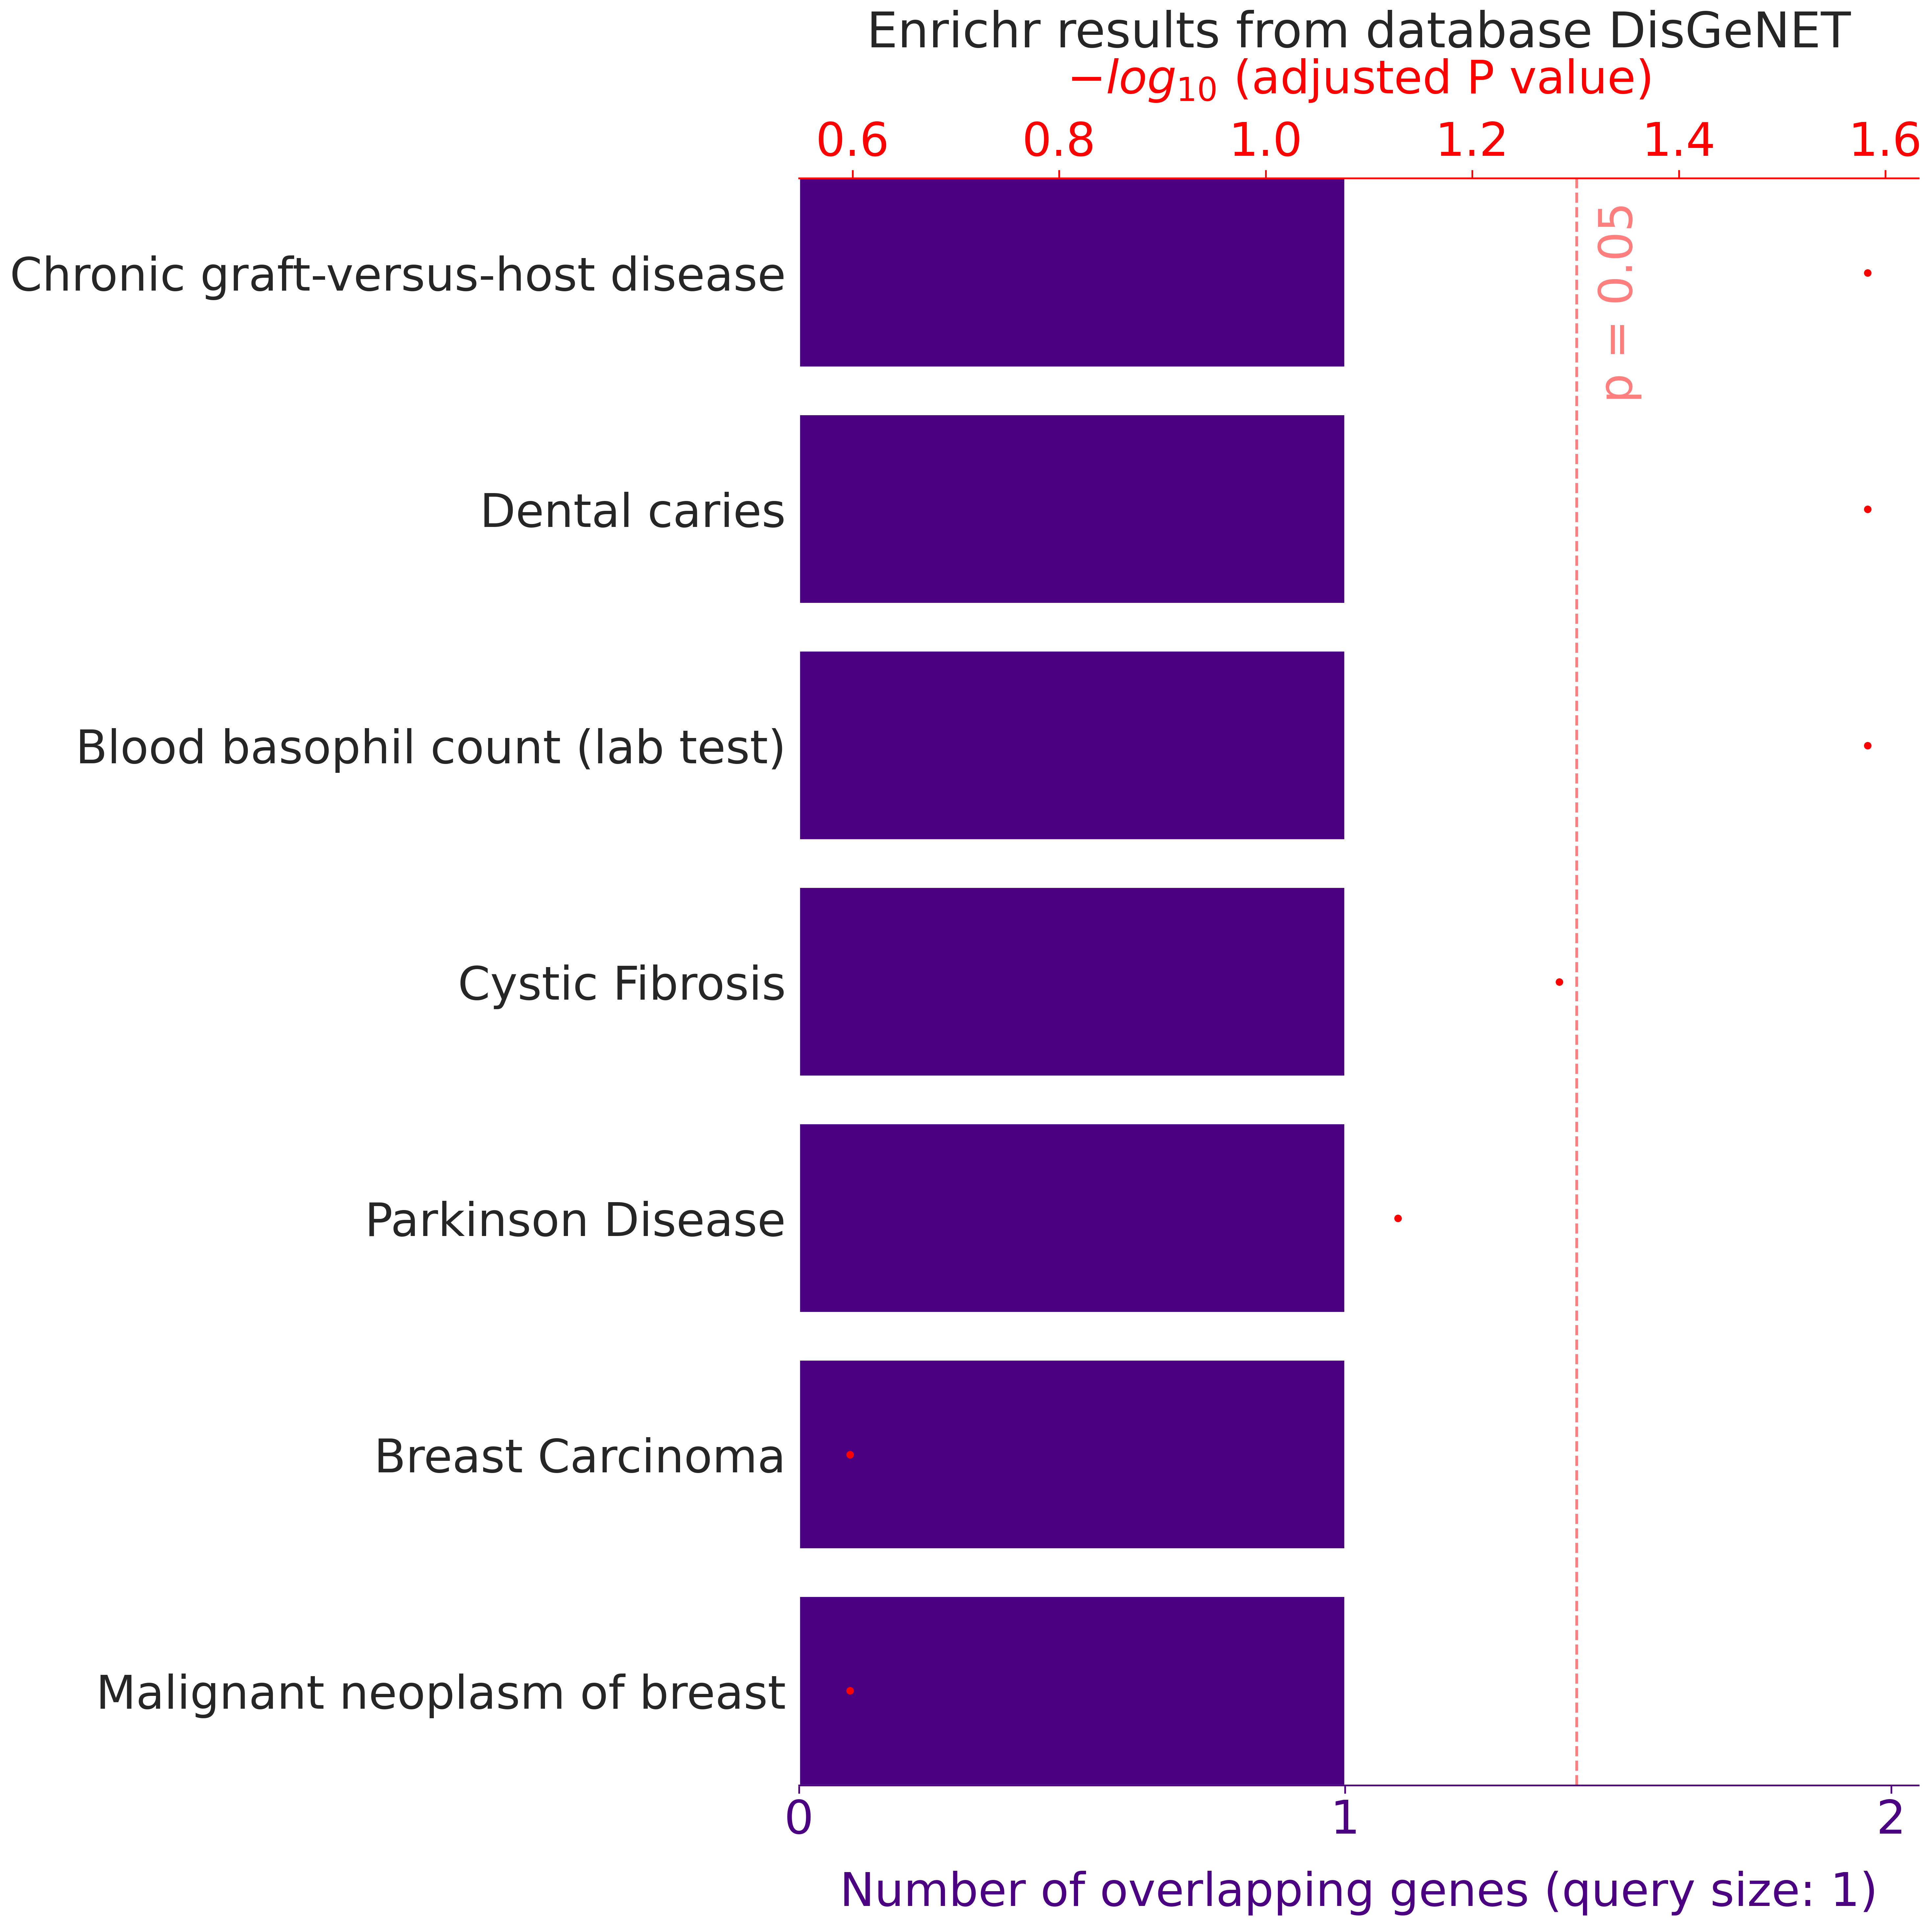

Source data for this figure (header and first rows):
, rank, path_name, p_val, z_score, combined_score, overlapping_genes, adj_p_val, database
0, 1, Chronic graft-versus-host disease, 0.0053, 19894, 104246, ['LPO'], 0.02613, DisGeNET
1, 2, Dental caries, 0.0085, 19830, 94543, ['LPO'], 0.02613, DisGeNET
2, 3, Blood basophil count (lab test), 0.0112, 19776, 88831, ['LPO'], 0.02613, DisGeNET
3, 4, Cystic Fibrosis, 0.0297, 19406, 68243, ['LPO'], 0.05197, DisGeNET
4, 5, Parkinson Disease, 0.0532, 18936, 55553, ['LPO'], 0.07448, DisGeNET
5, 6, Breast Carcinoma, 0.2481, 15037, 20957, ['LPO'], 0.2527, DisGeNET
6, 7, Malignant neoplasm of breast, 0.2527, 14946, 20559, ['LPO'], 0.2527, DisGeNET
